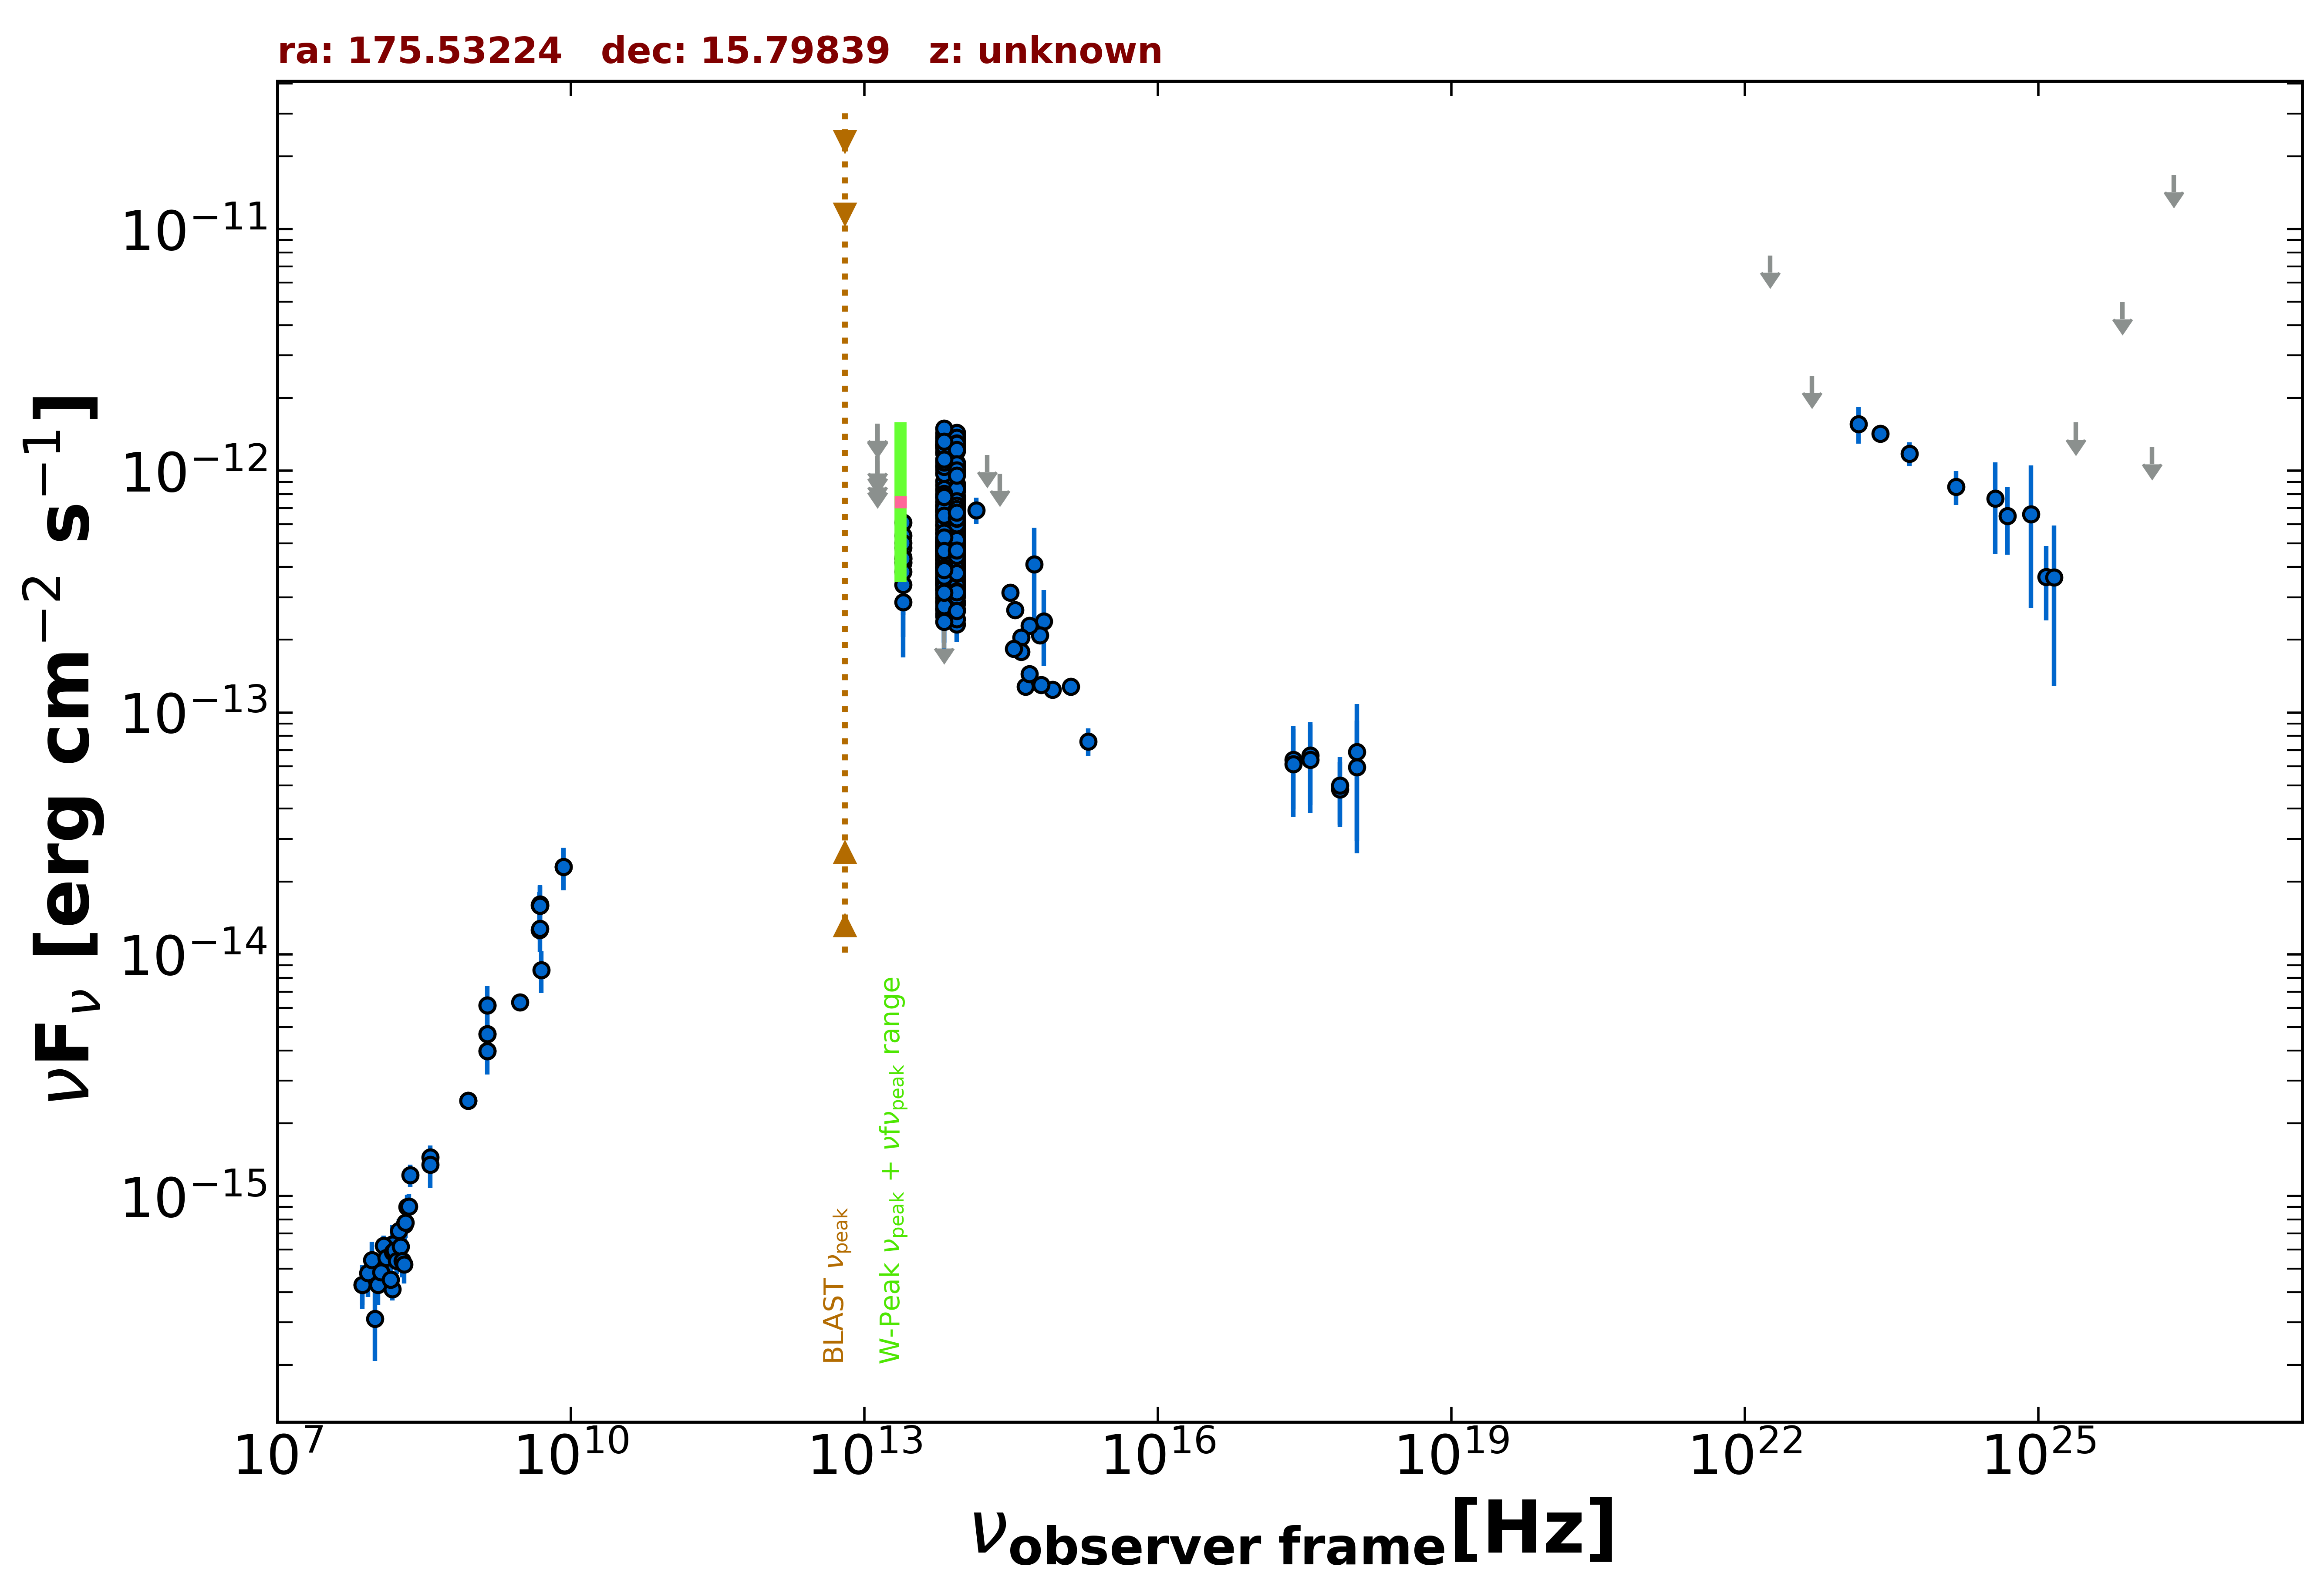

Values plotted in this chart, from the file beside it:
freq., flux, err_flux, MJD_start, MJD_end, flag, catalog, reference
1.400e+09, 3.972e-15, 2.000e-18, 55000, 55000, , FIRST, White et al. 1997  ApJ  475 479
1.400e+09, 4.670e-15, 1.400e-16, 55000, 55000, , NVSS, Condon et al. 1998  AJ  115  1693
8.870e+08, 2.478e-15, 1.785e-16, 55000, 55000, , RACS, Hale et al. 2021  PASA  38  e058
8.870e+08, 2.478e-15, 1.785e-16, 55000, 55000, , RACS, Hale et al. 2021  PASA  38  e058
3.000e+09, 6.333e-15, 1.000e-17, 55000, 55000, , VLASSQL, Gordon et al. 2021  ApJS  255  30
2.418e+17, 6.371e-14, 2.391e-14, 56128, 58176, , 1OUSX, Giommi et al. in preparation
3.627e+17, 6.635e-14, 2.490e-14, 56128, 58176, , 1OUSX, Giommi et al. in preparation
7.253e+17, 4.805e-14, 1.434e-14, 56128, 58176, , 1OUSX, Giommi et al. in preparation
1.088e+18, 5.945e-14, 3.330e-14, 56128, 58176, , 1OUSX, Giommi et al. in preparation
1.500e+08, 4.112e-16, 4.140e-17, 55000, 55000, , TGSS150, Intema et al. 2017  A&A  598  A781
7.400e+07, 4.292e-16, 7.400e-17, 55000, 55000, , VLSSR, Lane et al. 2014  MNRAS  440 327
8.400e+09, 2.302e-14, 0.000e+00, 55000, 55000, , CRATES, Healey et al. 2007  ApJS  171  61
4.800e+09, 1.262e-14, 1.105e-15, 55000, 55000, , GB6, Gregory et al. 1996  ApJS  103  427
4.800e+09, 1.594e-14, 2.160e-15, 55000, 55000, , GB87, Gregory et al. 1992  VizieR  VIII/14/j20…
4.850e+09, 1.591e-14, 0.000e+00, 55000, 55000, , NORTH20, White and Becker  1992  ApJS  79  331
1.400e+09, 6.146e-15, 0.000e+00, 55000, 55000, , NORTH20, White and Becker  1992  ApJS  79  331
3.650e+08, 1.445e-15, 0.000e+00, 55000, 55000, , NORTH20, White and Becker  1992  ApJS  79  331
1.389e+14, 6.875e-13, 8.760e-14, 55000, 55000, , 2MASS, Skrutskie et al. 2006  AJ  131  1163
1.804e+14, 1.161e-12, 0.000e+00, 55000, 55000, UL, 2MASS, Skrutskie et al. 2006  AJ  131  1163
2.427e+14, 9.719e-13, 0.000e+00, 55000, 55000, UL, 2MASS, Skrutskie et al. 2006  AJ  131  1163
8.817e+13, 4.141e-13, 2.700e-15, 55000, 55000, , UNWISE, Schlafly et al. 2019  ApJS  240  30
6.517e+13, 4.163e-13, 4.050e-15, 55000, 55000, , UNWISE, Schlafly et al. 2019  ApJS  240  30
8.817e+13, 4.402e-13, 1.215e-14, 55000, 55000, , WISE, Wright et al. 2010  AJ  140  1868
6.517e+13, 4.557e-13, 1.430e-14, 55000, 55000, , WISE, Wright et al. 2010  AJ  140  1868
2.498e+13, 4.393e-13, 4.620e-14, 55000, 55000, , WISE, Wright et al. 2010  AJ  140  1868
1.363e+13, 6.444e-13, 1.583e-13, 55000, 55000, , WISE, Wright et al. 2010  AJ  140  1868
8.817e+13, 4.004e-13, 4.395e-14, 57004, 57004, , NEOWISE, Mainzer et al. 2014  ApJ  792  30
6.517e+13, 5.208e-13, 7.800e-14, 57004, 57004, , NEOWISE, Mainzer et al. 2014  ApJ  792  30
8.817e+13, 3.608e-13, 2.730e-14, 57004, 57004, , NEOWISE, Mainzer et al. 2014  ApJ  792  30
6.517e+13, 3.947e-13, 5.325e-14, 57004, 57004, , NEOWISE, Mainzer et al. 2014  ApJ  792  30
8.817e+13, 4.004e-13, 3.065e-14, 57004, 57004, , NEOWISE, Mainzer et al. 2014  ApJ  792  30
6.517e+13, 3.593e-13, 7.095e-14, 57004, 57004, , NEOWISE, Mainzer et al. 2014  ApJ  792  30
8.817e+13, 4.939e-13, 3.005e-14, 57004, 57004, , NEOWISE, Mainzer et al. 2014  ApJ  792  30
6.517e+13, 3.553e-13, 5.950e-14, 57004, 57004, , NEOWISE, Mainzer et al. 2014  ApJ  792  30
8.817e+13, 3.605e-13, 3.055e-14, 57004, 57004, , NEOWISE, Mainzer et al. 2014  ApJ  792  30
6.517e+13, 3.998e-13, 6.435e-14, 57004, 57004, , NEOWISE, Mainzer et al. 2014  ApJ  792  30
8.817e+13, 4.439e-13, 3.560e-14, 57004, 57004, , NEOWISE, Mainzer et al. 2014  ApJ  792  30
6.517e+13, 3.603e-13, 5.935e-14, 57004, 57004, , NEOWISE, Mainzer et al. 2014  ApJ  792  30
8.817e+13, 4.258e-13, 3.650e-14, 57004, 57004, , NEOWISE, Mainzer et al. 2014  ApJ  792  30
6.517e+13, 6.593e-13, 1.123e-13, 57004, 57004, , NEOWISE, Mainzer et al. 2014  ApJ  792  30
8.817e+13, 3.545e-13, 3.565e-14, 57004, 57004, , NEOWISE, Mainzer et al. 2014  ApJ  792  30
6.517e+13, 3.438e-13, 5.630e-14, 57004, 57004, , NEOWISE, Mainzer et al. 2014  ApJ  792  30
8.817e+13, 3.764e-13, 3.195e-14, 57004, 57004, , NEOWISE, Mainzer et al. 2014  ApJ  792  30
6.517e+13, 5.227e-13, 6.175e-14, 57004, 57004, , NEOWISE, Mainzer et al. 2014  ApJ  792  30
8.817e+13, 5.254e-13, 3.000e-14, 57004, 57004, , NEOWISE, Mainzer et al. 2014  ApJ  792  30
6.517e+13, 4.210e-13, 5.835e-14, 57004, 57004, , NEOWISE, Mainzer et al. 2014  ApJ  792  30
8.817e+13, 4.131e-13, 2.780e-14, 57369, 57369, , NEOWISE, Mainzer et al. 2014  ApJ  792  30
6.517e+13, 2.676e-13, 4.855e-14, 57369, 57369, , NEOWISE, Mainzer et al. 2014  ApJ  792  30
8.817e+13, 3.877e-13, 2.715e-14, 57369, 57369, , NEOWISE, Mainzer et al. 2014  ApJ  792  30
6.517e+13, 4.280e-13, 5.015e-14, 57369, 57369, , NEOWISE, Mainzer et al. 2014  ApJ  792  30
8.817e+13, 3.417e-13, 2.900e-14, 57369, 57369, , NEOWISE, Mainzer et al. 2014  ApJ  792  30
6.517e+13, 4.292e-13, 5.070e-14, 57369, 57369, , NEOWISE, Mainzer et al. 2014  ApJ  792  30
8.817e+13, 4.165e-13, 3.150e-14, 57369, 57369, , NEOWISE, Mainzer et al. 2014  ApJ  792  30
6.517e+13, 2.872e-13, 5.995e-14, 57369, 57369, , NEOWISE, Mainzer et al. 2014  ApJ  792  30
8.817e+13, 2.876e-13, 2.600e-14, 57369, 57369, , NEOWISE, Mainzer et al. 2014  ApJ  792  30
6.517e+13, 2.711e-13, 3.660e-14, 57369, 57369, , NEOWISE, Mainzer et al. 2014  ApJ  792  30
8.817e+13, 3.370e-13, 2.830e-14, 57369, 57369, , NEOWISE, Mainzer et al. 2014  ApJ  792  30
6.517e+13, 3.606e-13, 3.960e-14, 57369, 57369, , NEOWISE, Mainzer et al. 2014  ApJ  792  30
8.817e+13, 3.605e-13, 3.090e-14, 57369, 57369, , NEOWISE, Mainzer et al. 2014  ApJ  792  30
6.517e+13, 2.912e-13, 4.415e-14, 57369, 57369, , NEOWISE, Mainzer et al. 2014  ApJ  792  30
... 573 more rows
